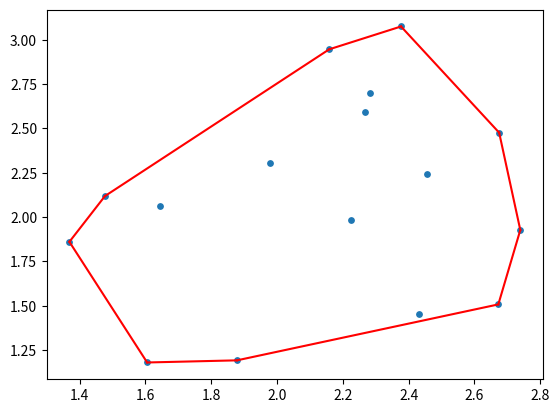

The script that saved this image:
"""
# -*- coding: utf-8 -*-
[redacted]
"""

# solution of convex-hull problem (brute-force implementation)
# step:
# 1. enumerate all pairs of points
# 2. for each pair, check the remaining points whether they stand in the same side
# 3. select the pair that satisfy step 2.
# time complexity: Θ(n^3)

import numpy as np
import matplotlib.pyplot as plt

np.random.seed(13)  # for reproducibility

def convex_hull_bf(XY_pair):
    pairs = []
    for i in range(len(XY_pair) - 1):
        for j in range(i+1, len(XY_pair)):
            a = XY_pair[j][1] - XY_pair[i][1]
            b = XY_pair[i][0] - XY_pair[j][0]
            c = XY_pair[i][0] * XY_pair[j][1] - XY_pair[i][1] * XY_pair[j][0]
            k = 0; pos = 0; neg = 0  # pos and neg count the number of points on either side respectively
            while k < len(XY_pair):
                if k != i and k != j:
                    if a * XY_pair[k][0] + b * XY_pair[k][1] - c > 0:
                        pos += 1
                    else:
                        neg += 1
                    if pos != 0 and neg != 0:
                        break
                k += 1
            else:
                pairs.append((XY_pair[i], XY_pair[j]))
    return pairs

# for plotting
def plotting(xy_pair, polygon):
    plt.scatter(xy_pair[:, 0], xy_pair[:, 1], s=15)
    for i in range(len(polygon)):
        np_point_stack = np.stack(polygon[i], axis=1)  # stack each point pair to (xi, yi)
        plt.plot(np_point_stack[0], np_point_stack[1], c='r')
    plt.show()

X = np.random.normal(2, 0.5, size=[16, 1])
Y = np.random.normal(2, 0.5, size=[16, 1])
XY_pair = np.column_stack((X, Y))
polygon = convex_hull_bf(XY_pair)
plotting(XY_pair, polygon)
